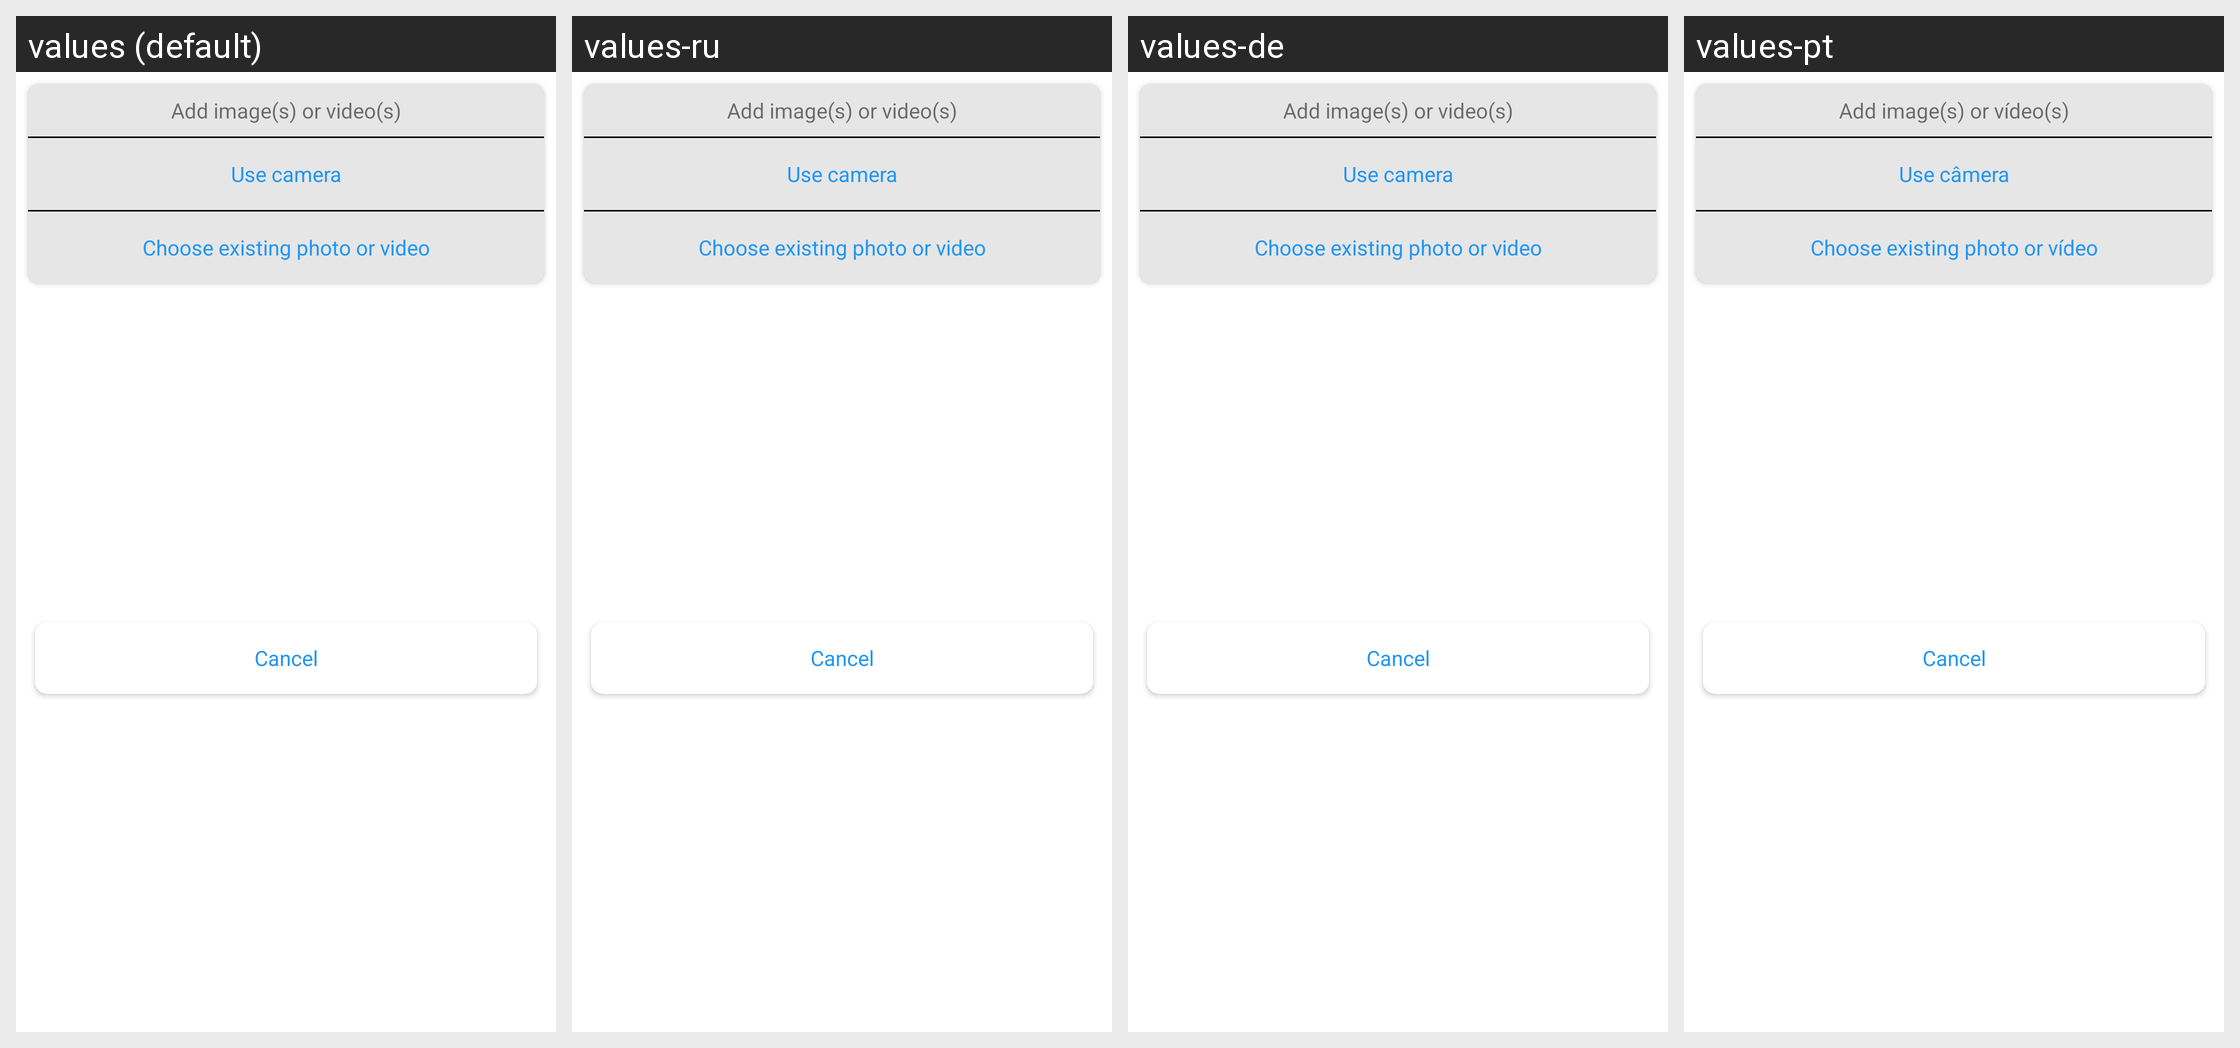

The Android screen above is rendered under several locales of the same app. Produce the string resources it draws, with the default and per-locale values.
Android screen res/layout/bottomsheet_picker.xml rendered under 4 locales, left to right: values (default), values-ru, values-de, values-pt. Device: Nexus 5 (rendered at 1080×1920; each locale shown at half size, 540×960, under a caption strip naming it); theme AppTheme.
Other locales in the repository, not shown: values-es, values-fr, values-it, values-ja, values-nl, values-pl, values-zh.
Strings drawn on this screen, with the default value and each locale's value (text and hints the layout hard-codes, and strings that could not be matched under every locale, appear in the picture but are not listed):

add_image_s_or_video_s
  values: Add image(s) or video(s)
  values-ru: Add image(s) or video(s)
  values-de: Add image(s) or video(s)
  values-pt: Add image(s) or vídeo(s)

use_camera
  values: Use camera
  values-ru: Use camera
  values-de: Use camera
  values-pt: Use câmera

choose_existing_photo_or_video
  values: Choose existing photo or video
  values-ru: Choose existing photo or video
  values-de: Choose existing photo or video
  values-pt: Choose existing photo or vídeo

cancel
  values: Cancel
  values-ru: Cancel
  values-de: Cancel
  values-pt: Cancel
